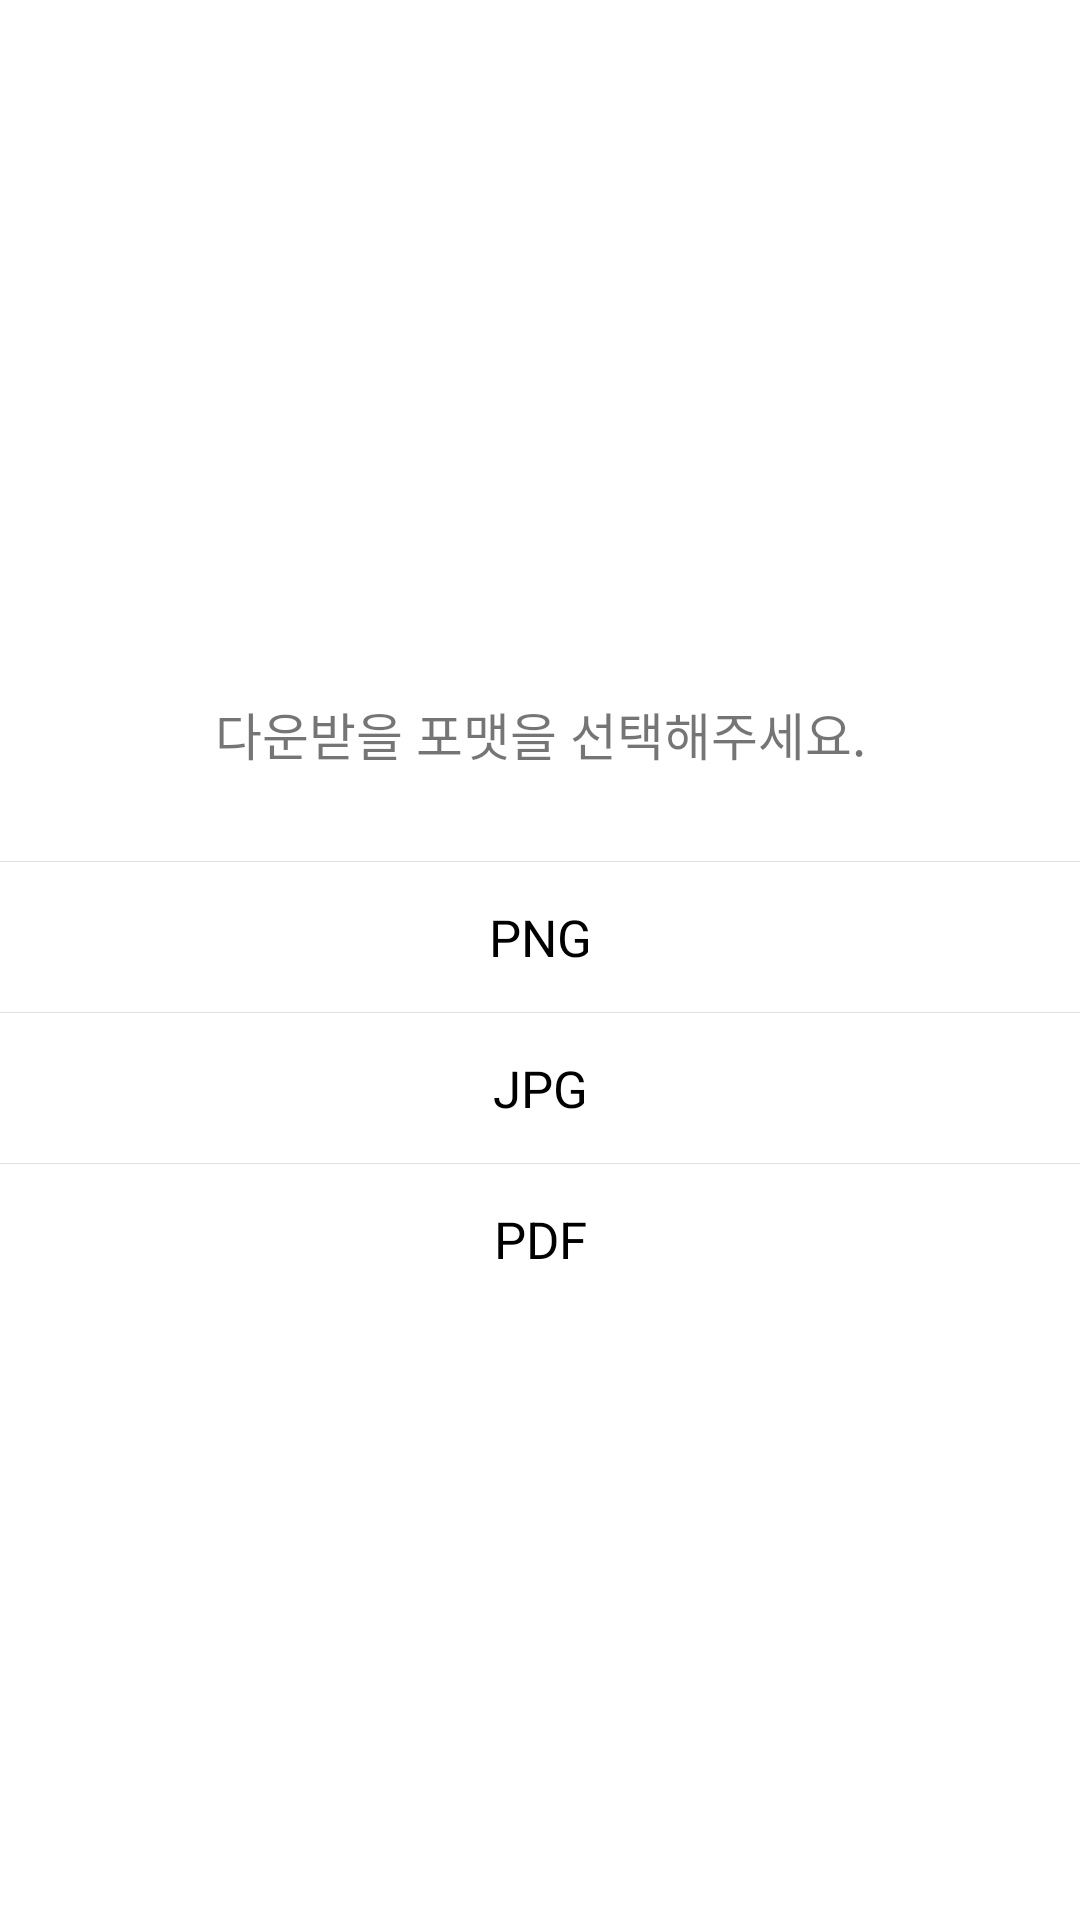

Layout XML and referenced resources for this Android screen:
<!-- AndroidManifest.xml: application theme Theme.InstagramPortfolio -->
<!-- res/layout/dialog_select_format.xml -->
<?xml version="1.0" encoding="utf-8"?>
<LinearLayout
    xmlns:android="http://schemas.android.com/apk/res/android"
    android:layout_width="250dp"
    android:layout_height="wrap_content"
    android:orientation="vertical"
    android:background="@drawable/dialog_round"
    android:gravity="center">

    <TextView
        android:layout_width="match_parent"
        android:layout_height="wrap_content"
        android:gravity="center"
        android:layout_margin="30dp"
        android:text="다운받을 포맷을 선택해주세요."
        android:textSize="17sp"/>

    <com.google.android.material.divider.MaterialDivider
        android:layout_width="match_parent"
        android:layout_height="0.3dp"/>

    <TextView
        android:id="@+id/button_png"
        android:layout_width="match_parent"
        android:layout_height="50dp"
        android:gravity="center"
        android:clickable="true"
        android:focusable="true"
        android:background="@drawable/selector_dialog_button"
        android:text="PNG"
        android:textColor="@color/black"
        android:textSize="17sp"/>

    <com.google.android.material.divider.MaterialDivider
        android:layout_width="match_parent"
        android:layout_height="0.3dp"/>

    <TextView
        android:id="@+id/button_jpg"
        android:layout_width="match_parent"
        android:layout_height="50dp"
        android:gravity="center"
        android:clickable="true"
        android:focusable="true"
        android:background="@drawable/selector_dialog_button"
        android:text="JPG"
        android:textColor="@color/black"
        android:textSize="17sp"/>

    <com.google.android.material.divider.MaterialDivider
        android:layout_width="match_parent"
        android:layout_height="0.3dp"/>

    <TextView
        android:id="@+id/button_pdf"
        android:layout_width="match_parent"
        android:layout_height="50dp"
        android:gravity="center"
        android:clickable="true"
        android:focusable="true"
        android:background="@drawable/selector_dialog_button_round"
        android:text="PDF"
        android:textColor="@color/black"
        android:textSize="17sp"/>
</LinearLayout>
<!-- resources referenced by this layout -->
<resources>
  <color name="black">#FF000000</color>
  <!-- drawable selector_dialog_button (drawable) -->
  <?xml version="1.0" encoding="utf-8"?>
  <selector xmlns:android="http://schemas.android.com/apk/res/android">
      <item android:state_pressed="true" android:drawable="@color/transparent_gray"/>
      <item android:state_focused="true" android:drawable="@color/transparent_gray"/>
      <item android:drawable="@color/white"/>
  </selector>
  <!-- drawable selector_dialog_button_round (drawable) -->
  <?xml version="1.0" encoding="utf-8"?>
  <selector xmlns:android="http://schemas.android.com/apk/res/android">
      <item android:state_pressed="true" android:drawable="@drawable/dialog_button_round_gray"/>
      <item android:state_focused="true" android:drawable="@drawable/dialog_button_round_gray"/>
      <item android:drawable="@drawable/dialog_button_round_white"/>
  </selector>
  <style name="Theme.InstagramPortfolio" parent="Theme.MaterialComponents.DayNight.NoActionBar">
          
          <item name="colorPrimary">@color/purple_500</item>
          <item name="colorPrimaryVariant">@color/purple_700</item>
          <item name="colorOnPrimary">@color/white</item>
          
          <item name="colorSecondary">@color/teal_200</item>
          <item name="colorSecondaryVariant">@color/teal_700</item>
          <item name="colorOnSecondary">@color/black</item>
          
          <item name="android:statusBarColor">@android:color/transparent</item>
          <item name="android:navigationBarColor">@color/black</item>
          
          <item name="android:windowLightStatusBar" tools:targetApi="23">true</item>
  
  
      </style>
  <color name="transparent_gray">#80D9D9D9</color>
  <color name="white">#FFFFFFFF</color>
  <!-- drawable dialog_button_round_gray (drawable) -->
  <?xml version="1.0" encoding="utf-8"?>
  <shape xmlns:android="http://schemas.android.com/apk/res/android">
      <solid
          android:color="@color/transparent_gray"/>
      <corners
          android:bottomLeftRadius="15dp"
          android:bottomRightRadius="15dp"/>
  </shape>
  <!-- drawable dialog_button_round_white (drawable) -->
  <?xml version="1.0" encoding="utf-8"?>
  <shape xmlns:android="http://schemas.android.com/apk/res/android">
      <solid
          android:color="@color/white"/>
      <corners
          android:bottomLeftRadius="15dp"
          android:bottomRightRadius="15dp"/>
  </shape>
  <color name="purple_500">#FF6200EE</color>
  <color name="purple_700">#FF3700B3</color>
  <color name="teal_200">#FF03DAC5</color>
  <color name="teal_700">#FF018786</color>
</resources>
